5-way image classification set "Durian_Leaf_Diseases" from GitHub (tmai110605/DurianLeafDisease); label vocabulary: algal, allocaridara attack, blight, healthy, phomopsis.

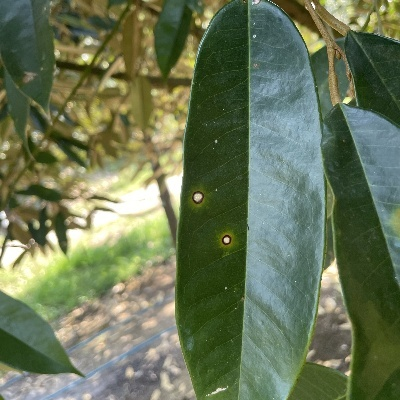
Label: phomopsis

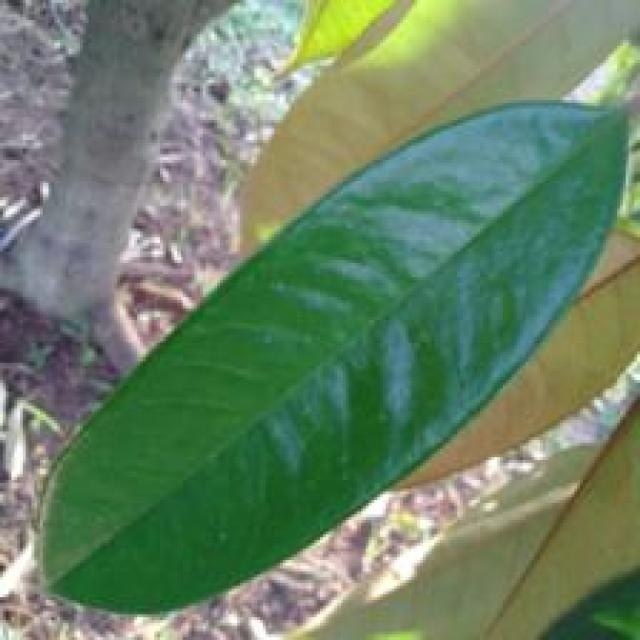
Label: healthy

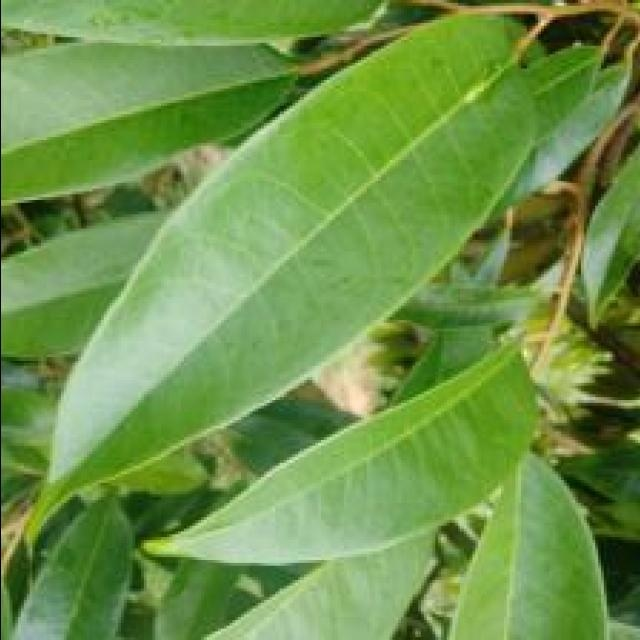
Label: healthy

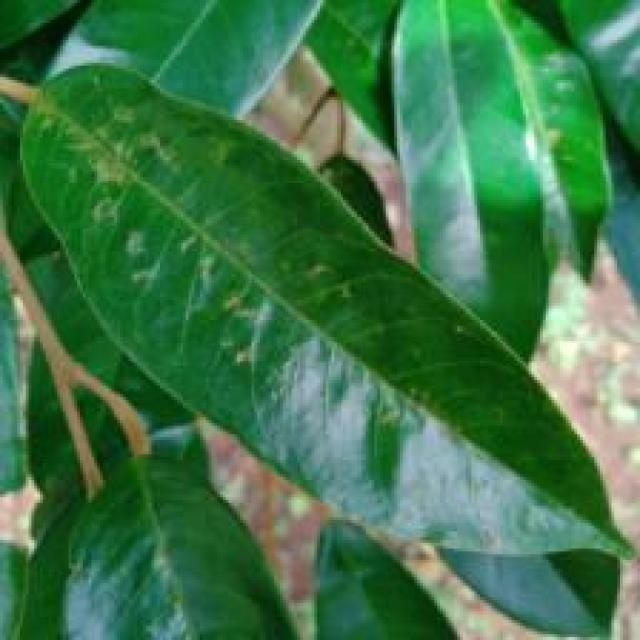
Label: allocaridara attack

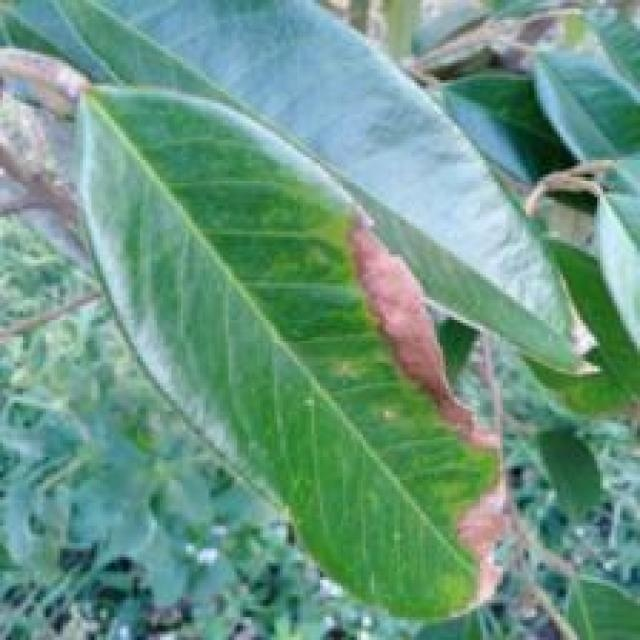
Label: blight

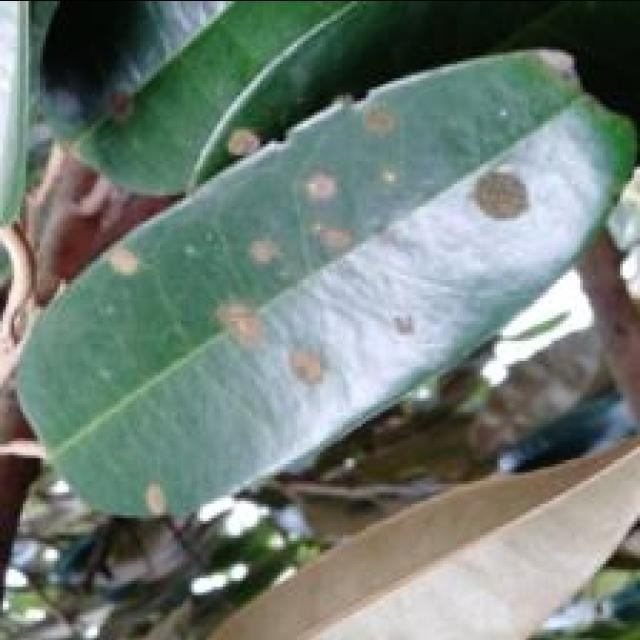
Label: algal
